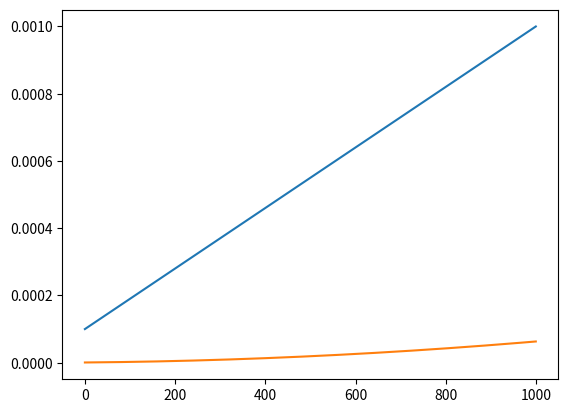

Source code (Python):


import numpy as np
from math import log
from matplotlib import pyplot as plt 
import sys
sys.setrecursionlimit(10000)

def q_power(q, mu = 0.1, delta2 = 4 ):
    power =  ( (delta2 - 1) * log(2,q) +1)* (0.5- mu) + log(2,q) 
    return power

def plot_q_power():
    X = [0.001, 0.005, 0.01, 0.05, 0.075 ]
    plt.plot( X, [ q_power(q) for q  in X ] )   
    plt.xlabel('q') 
    plt.ylabel('exponent')
    plt.savefig('exponent_q.svg') 

def qp_diff(q, p, n, t):
    if t == 0:
        return [ ]
    else:
        b = 1 - (1/np.sqrt(n))
        z = q**b #+ p 
        return [z] + qp_diff(z,p,n,t-1)





def check_fail(delta = 8):

    Y1, Y2 = [ ], [ ]
    for p in np.linspace(0.0001, 0.001, num = 1000):
        Y2.append( ( 0.5* ( 1 - ( 1 - 2*p)**delta ) )**2 ) 
        Y1.append(  p ) 


    plt.plot(Y1)
    plt.plot(Y2)
    plt.show()













if __name__ == "__main__":



    check_fail()

    exit(0)

    #Y = list(range(100,10000,50))
    X, Z = [], []
    for n in [100, 200, 400, 500, 700, 800, 900, 1000, 1200, 1300, 1400, 1500]: 
        a = 1 - (1/np.sqrt(n))
        #X = range(200)
        Y = qp_diff(0.01,0.01, n, 200)
        #plt.plot( X, Y)   
        X.append(n)
        Z.append(Y[int(np.pow(n, 1/2))])
    plt.plot(X,Z)
    plt.xlabel('n') 
    plt.ylabel('diff')
    plt.savefig('diff_exponent_q.svg') 
